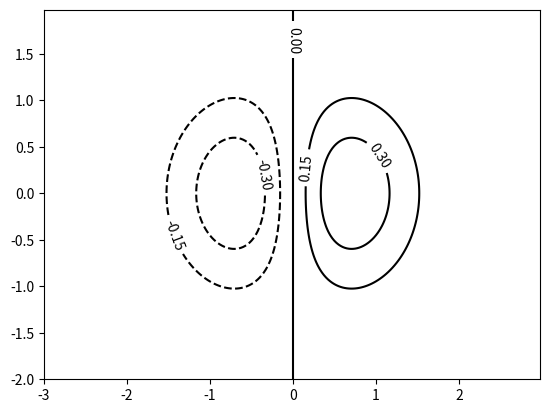

The script that saved this image:
#!/usr/bin/env python3
# -*- coding: utf-8 -*-

# [redacted]

# See http://matplotlib.org/api/axes_api.html?highlight=contour#matplotlib.axes.Axes.contour

import math
import numpy as np

import matplotlib
import matplotlib.cm as cm
import matplotlib.mlab as mlab
import matplotlib.pyplot as plt

def main():
    """The main function."""

    # Build data ################

    matplotlib.rcParams['xtick.direction'] = 'out'
    matplotlib.rcParams['ytick.direction'] = 'out'

    delta = 0.025
    x = np.arange(-3.0, 3.0, delta)
    y = np.arange(-2.0, 2.0, delta)
    X, Y = np.meshgrid(x, y)

    #Z1 = mlab.bivariate_normal(X, Y, 1.0, 1.0, 0.0, 0.0)
    #Z2 = mlab.bivariate_normal(X, Y, 1.5, 0.5, 1, 1)
    #Z = 10.0 * (Z2 - Z1)  # difference of Gaussians
    
    Z = X * np.exp(-X**2 - Y**2)


    # Plot data #################

    ## Plot contour
    #CS = plt.contour(X, Y, Z, colors='k')  # "colors='k'" -> force all the contours to be the same color.
    #plt.clabel(CS, inline=1, fontsize=10)

    fig = plt.figure()
    ax = fig.add_subplot(111)

    # Plot contour
    CS = ax.contour(X, Y, Z, colors='k')  # "colors='k'" -> force all the contours to be the same color.
    ax.clabel(CS, inline=1, fontsize=10)

    plt.show()


if __name__ == '__main__':
    main()
